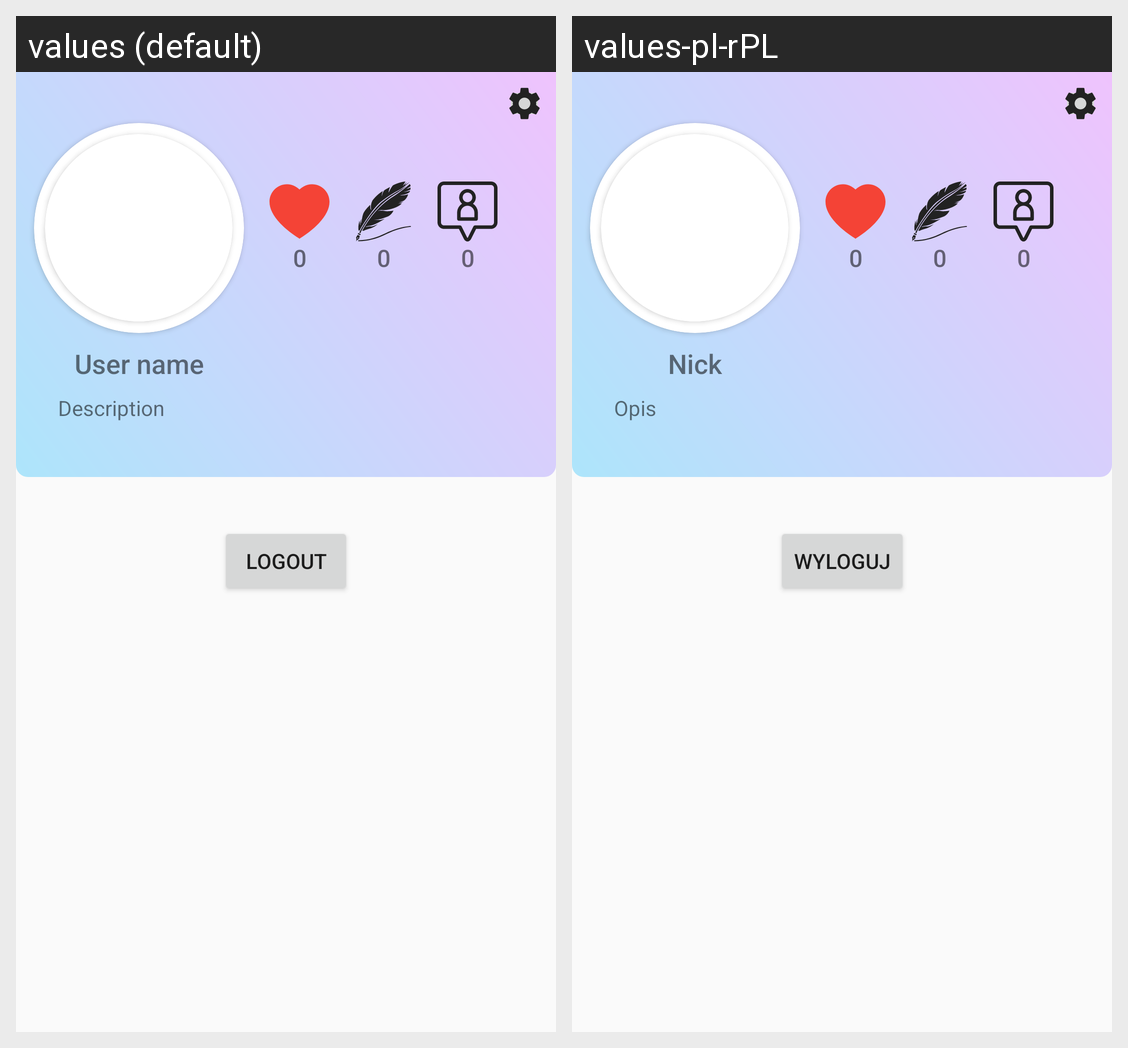

Here is an Android app screen in its default locale and in the app's own translations. Write out the translated-string differences for the strings that appear on this screen.
Android screen res/layout/activity_profile.xml rendered under 2 locales, left to right: values (default), values-pl-rPL. Device: Nexus 5 (rendered at 1080×1920; each locale shown at half size, 540×960, under a caption strip naming it); theme AppTheme.
Strings drawn on this screen, with the default value and each locale's value (text and hints the layout hard-codes, and strings that could not be matched under every locale, appear in the picture but are not listed):

logout
  values: Logout
  values-pl-rPL: Wyloguj

user_name
  values: User name
  values-pl-rPL: Nick

description
  values: Description
  values-pl-rPL: Opis
